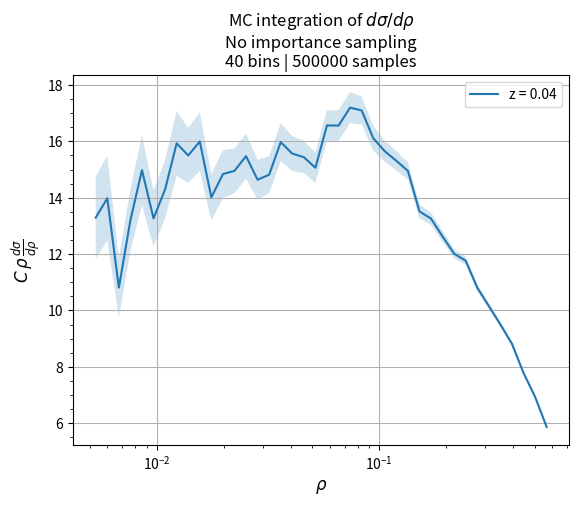

Write Python code to recreate this figure.
import time

import numpy as np
import matplotlib.pyplot as plt
from typing import Tuple, Callable


def monte_carlo_with_delta(mc_integrand: Callable, delta_argument: Callable,
                           mc_bounds: Tuple[float, float],
                           n_bins: int, n_pts: int,
                           log=False):
    """Perform Monte Carlo integration when the integrand includes a delta function"""
    rand_pts_1 = np.random.uniform(0, 1, n_pts)
    rand_pts_2 = [np.random.uniform(1 - x1, 1) for x1 in rand_pts_1]
    rand_pts = np.array([rand_pts_1, rand_pts_2])
    rand_pts = rand_pts.T
    if log:
        bin_edges = np.geomspace(mc_bounds[0], mc_bounds[1], n_bins+1)
    else:
        bin_edges = np.linspace(mc_bounds[0], mc_bounds[1], n_bins+1)

    weights = np.array([mc_integrand(*pt) for pt in rand_pts])
    positions = np.array([delta_argument(*pt) for pt in rand_pts])

    # Sort the output arrays by the position in the output variable
    sort_indices = np.argsort(positions)
    weights = weights[sort_indices]
    positions = positions[sort_indices]

    bin_widths = bin_edges[1:] - bin_edges[:-1]

    # Bin the data, keeping track of errors as we go
    bin_totals = np.zeros(len(bin_edges)-1)
    uncertainty = np.zeros(len(bin_edges)-1)
    right_index = 0
    bin_index = 0
    while bin_index < len(bin_totals):
        if bin_index == 0:
            left_index = np.searchsorted(positions, bin_edges[0])
        else:
            left_index = right_index
        right_index = np.searchsorted(positions, bin_edges[bin_index+1])+1

        weights_in_bin = weights[left_index:right_index]
        bin_totals[bin_index] += sum(weights_in_bin)
        uncertainty[bin_index] += np.sqrt(sum(weights_in_bin ** 2))

        bin_index += 1

    return (bin_totals / bin_widths) / n_pts, (uncertainty / bin_widths) / n_pts, bin_edges


def heaviside_theta(arg):
    if arg > 0:
        return 1
    else:
        return 0


def integrand(x1, x2, z):
    x3 = 2 - x1 - x2
    min_val = min(x1, x2, x3)
    max_val = max(x1, x2, x3)

    ht1 = heaviside_theta(x1 + x2 - 1)
    ht2 = heaviside_theta(min_val / (2 - max_val) - z)
    if ht2 == 0:
        return 0

    main_portion = (x1 ** 2 + x2 ** 2) / ((1 - x1) * (1 - x2))
    return main_portion


def delta(x1, x2):
    x3 = 2 - x1 - x2
    max_val = max(x1, x2, x3)
    return 4 * (1 - max_val) / ((2 - max_val) ** 2)


def main():
    # z = 0.04
    n_bins = 40
    n_events = 500000
    for z in [0.04,
              #0.06, 0.08, 0.1
              ]:
        mc_pts, mc_unc, bin_edges = monte_carlo_with_delta(lambda x1, x2: integrand(x1, x2, z),
                                                           delta,
                                                           (0.005, 0.6), n_bins, n_events, log=True)
        x_pts = (bin_edges[:-1] + bin_edges[1:]) / 2

        plt.plot(x_pts, mc_pts * x_pts, label='z = %.2f' % z)
        plt.fill_between(x_pts, (mc_pts + mc_unc) * x_pts, (mc_pts - mc_unc) * x_pts, alpha=0.2)
    plt.xscale('log')
    plt.minorticks_on()
    plt.grid()
    plt.legend(fontsize=10)
    plt.ylabel(r'$C\,\rho\,\frac{d\sigma}{d\rho}$', fontsize=12)
    plt.xlabel(r'$\rho$', fontsize=12)
    plt.title((r'MC integration of $d\sigma / d\rho$' + '\nNo importance sampling'
               + '\n%i bins | %i samples' % (n_bins, n_events)), fontsize=12)
    plt.show()
    # plt.savefig('plots/mc_many_z_bins_%i_samples_%i.png' % (n_bins, n_events), bbox_inches='tight', padinches=0)
    # plt.savefig('plots/mc_many_z_bins_%i_samples_%i.pdf' % (n_bins, n_events), bbox_inches='tight', padinches=0)


if __name__ == '__main__':
    start = time.time()

    main()

    end = time.time()
    print('Executed in %s ms' % ((end - start) * 1000))
